Image classification data set "image" (CedricSanchezGithub/ETL on GitHub). Class labels (18): beaver, black bear, bob cat, coyote, elephant, goose, gray fox, horse, lion, mink, mouse, mule deer, otter, raccoon, rat, skunk, turkey, western grey squirrel.

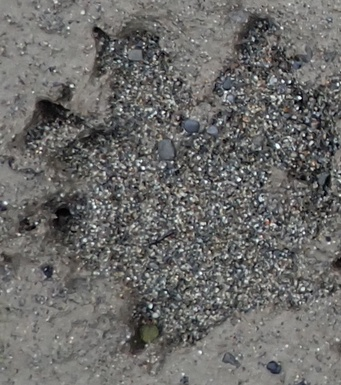
Label: otter

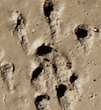
Label: mouse

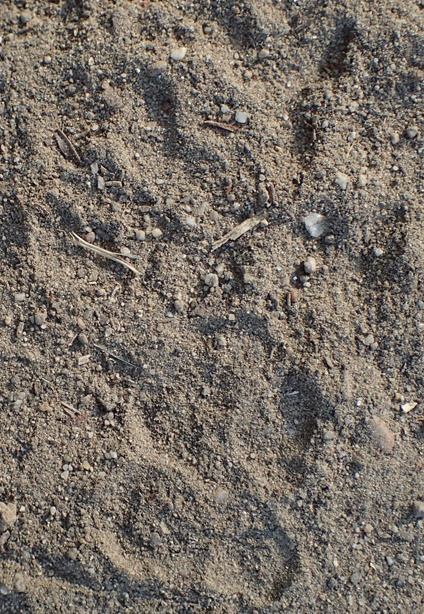
Label: western grey squirrel

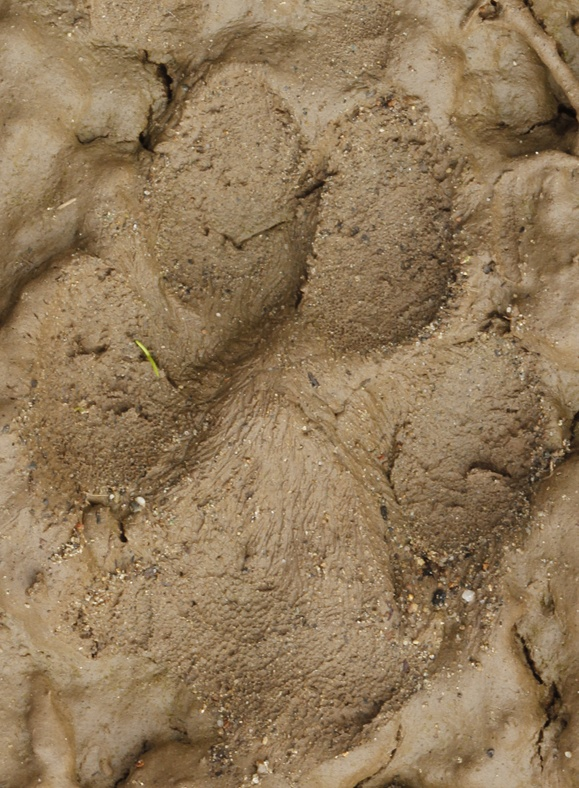
Label: coyote

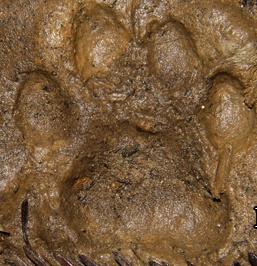
Label: bob cat

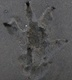
Label: rat
